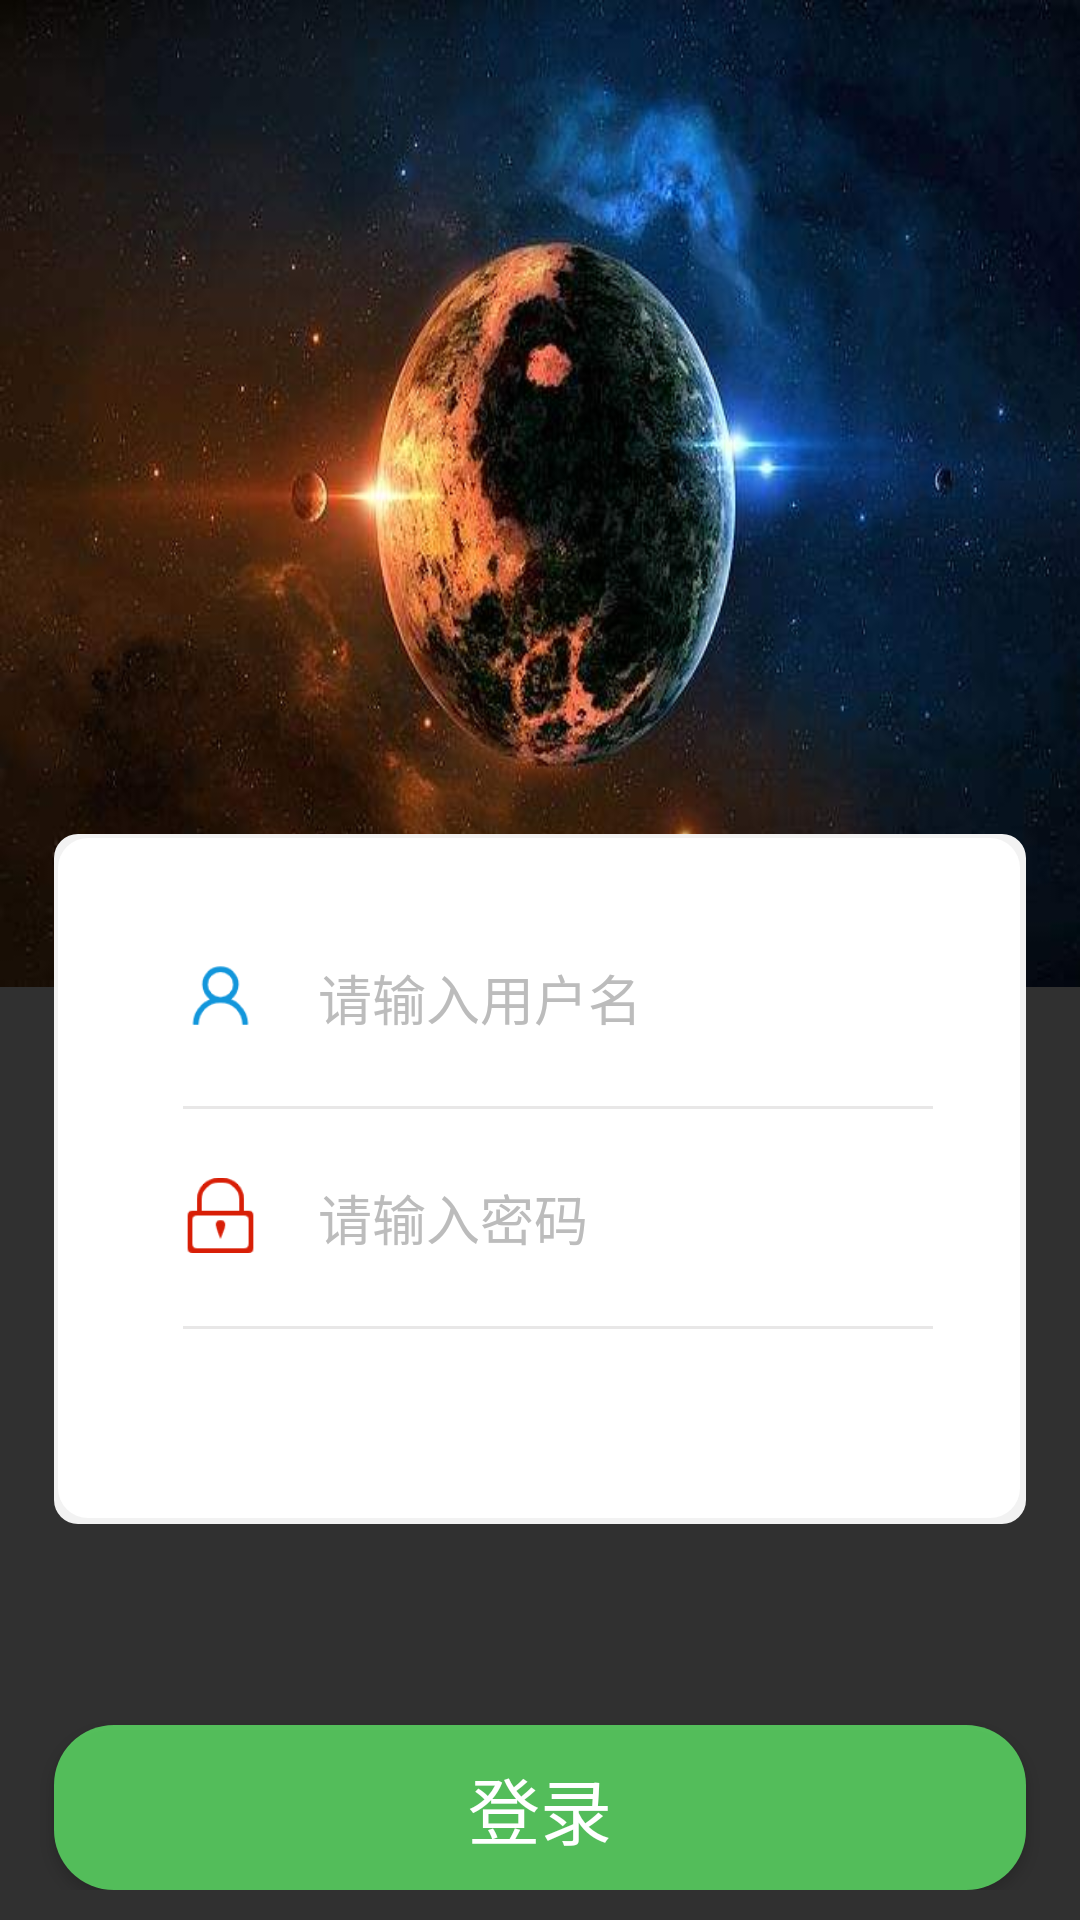

Layout XML and referenced resources for this Android screen:
<!-- AndroidManifest.xml: application theme Theme.AppCompat.NoActionBar -->
<!-- res/layout/activity_login.xml -->
<?xml version="1.0" encoding="utf-8"?>
<RelativeLayout xmlns:android="http://schemas.android.com/apk/res/android"
    xmlns:app="http://schemas.android.com/apk/res-auto"
    xmlns:tools="http://schemas.android.com/tools"
    android:layout_width="match_parent"
    android:layout_height="match_parent"
    tools:context=".LoginActivity">
    <ImageView
        android:layout_width="match_parent"
        android:layout_height="329dp"
        android:scaleType="fitXY"
        android:src="@mipmap/background_login">
    </ImageView>
    <LinearLayout
        android:layout_width="match_parent"
        android:layout_height="wrap_content"
        android:orientation="vertical"
        android:layout_marginTop="278dp">
        <LinearLayout
            android:layout_width="match_parent"
            android:layout_height="230dp"
            android:background="@drawable/shape_login_form"
            android:paddingLeft="43dp"
            android:paddingRight="31dp"
            android:gravity="center"
            android:layout_marginLeft="18dp"
            android:layout_marginRight="18dp"
            android:orientation="vertical">
            <LinearLayout
                android:layout_width="match_parent"
                android:layout_height="wrap_content"
                android:orientation="horizontal"
                android:layout_gravity="center_horizontal">
                <ImageView
                    android:layout_width="25dp"
                    android:layout_height="25dp"
                    android:src="@mipmap/user"/>
                <EditText
                    android:id="@+id/Ed_Account_Log"
                    android:layout_width="wrap_content"
                    android:layout_height="wrap_content"
                    android:layout_marginLeft="20dp"
                    android:hint="请输入用户名"
                    android:inputType="text"
                    android:background="@null"
                    android:textColor="#000000"
                    android:textSize="18sp"
                    android:textColorHint="#bcbcbc"/>
            </LinearLayout>
            <View
                android:layout_width="match_parent"
                android:layout_height="1dp"
                android:layout_marginTop="23dp"
                android:layout_marginBottom="23dp"
                android:background="#e8e7e7"/>
            <LinearLayout
                android:layout_width="match_parent"
                android:layout_height="wrap_content"
                android:orientation="horizontal"
                android:layout_gravity="center_horizontal">
                <ImageView
                    android:layout_width="25dp"
                    android:layout_height="25dp"
                    android:src="@mipmap/pwd"/>
                <EditText
                    android:id="@+id/Ed_PassWord_Log"
                    android:layout_width="wrap_content"
                    android:layout_height="wrap_content"
                    android:layout_marginLeft="20dp"
                    android:hint="请输入密码"
                    android:inputType="textPassword"
                    android:background="@null"
                    android:textColor="#000000"
                    android:textSize="18sp"
                    android:textColorHint="#bcbcbc"/>
            </LinearLayout>
            <View
                android:layout_width="match_parent"
                android:layout_height="1dp"
                android:layout_marginTop="23dp"
                android:layout_marginBottom="23dp"
                android:background="#e8e7e7"/>
        </LinearLayout>
        <Button
            android:id="@+id/btn_login"
            android:layout_marginLeft="18dp"
            android:layout_marginRight="18dp"
            android:layout_marginTop="67dp"
            android:textSize="24sp"
            android:textColor="@color/white"
            android:text="登录"
            android:background="@drawable/shape_biglogin_btn"
            android:layout_width="match_parent"
            android:layout_height="55dp"
            />
    </LinearLayout>
</RelativeLayout>
<!-- resources referenced by this layout -->
<resources>
  <!-- drawable shape_biglogin_btn (drawable) -->
  <?xml version="1.0" encoding="utf-8"?>
  <shape xmlns:android="http://schemas.android.com/apk/res/android"
      android:shape="rectangle">
      <solid android:color="#c75fe768"/>
      <corners android:radius="20dp"/>
  </shape>
  <!-- drawable shape_login_form (drawable) -->
  <?xml version="1.0" encoding="utf-8"?>
  <layer-list xmlns:android="http://schemas.android.com/apk/res/android">
      <item>
          <shape android:shape="rectangle">
              <padding
                  android:bottom="2dp"
                  android:left="1.5dp"
                  android:right="2dp"
                  android:top="1.5dp" />
              <solid android:color="#f2f2f2"/>
              <corners android:radius="8dp"/>
          </shape>
      </item>
      <item>
          <shape android:shape="rectangle"
              android:useLevel="false">
              <solid android:color="#ffffff"/>
              <corners android:radius="10dp"/>
              <padding
                  android:bottom="10dp"
                  android:left="10dp"
                  android:right="10dp"
                  android:top="10dp"/>
          </shape>
      </item>
  </layer-list>
  <!-- mipmap background_login: jpg bitmap (mipmap-xxxhdpi, 28572 bytes) -->
  <!-- mipmap pwd: png bitmap (mipmap-xxxhdpi, 1547 bytes) -->
  <!-- mipmap user: png bitmap (mipmap-xxxhdpi, 2047 bytes) -->
  <!-- not gathered from this repository: default colours our renderer supplied (Android Studio template values) -->
  <color name="white">#FFFFFFFF</color>
</resources>
